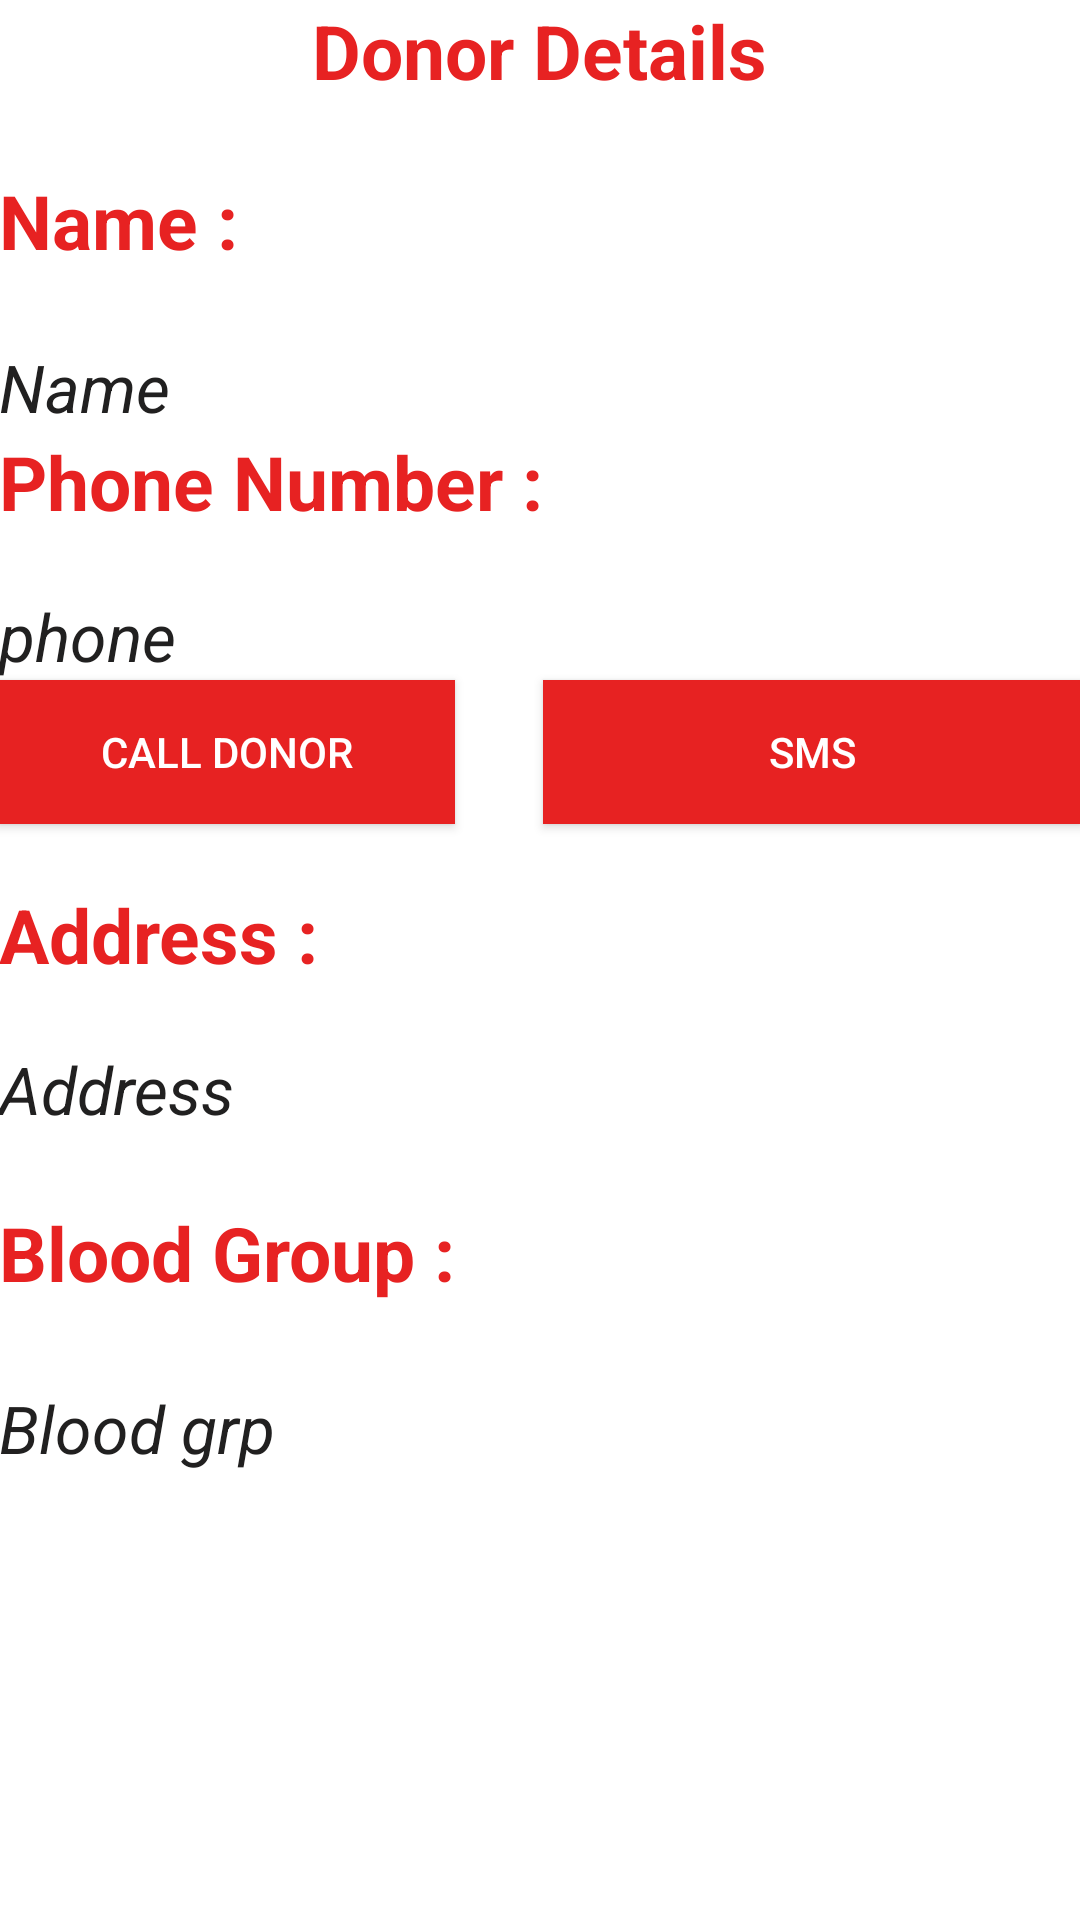

Reconstruct the res/layout file that produces this screen, plus the resources it refers to.
<!-- AndroidManifest.xml: application theme AppTheme -->
<!-- res/layout/activity_receiverdet.xml -->
<?xml version="1.0" encoding="utf-8"?>
<RelativeLayout xmlns:android="http://schemas.android.com/apk/res/android"
    xmlns:tools="http://schemas.android.com/tools"
    android:layout_width="match_parent"
    android:layout_height="match_parent"
    android:paddingBottom="@dimen/activity_vertical_margin"
    android:paddingLeft="@dimen/activity_horizontal_margin"
    android:paddingRight="@dimen/activity_horizontal_margin"
    android:paddingTop="@dimen/activity_vertical_margin"
    tools:context="com.apex.bloodstory.receiverdet"
    android:background="#ffffff">

    <TextView
        android:layout_width="wrap_content"
        android:layout_height="wrap_content"
        android:text="Donor Details"
        android:id="@+id/textView7"
        android:textSize="25dp"
        android:textStyle="bold"
        android:textColor="#e72222"
        android:layout_alignParentTop="true"
        android:layout_centerHorizontal="true" />

    <TextView
        android:layout_width="wrap_content"
        android:layout_height="wrap_content"
        android:textAppearance="?android:attr/textAppearanceLarge"
        android:id="@+id/textView9"
        android:text="Name"
        android:textColor="#212020"
        android:textStyle="italic"
        android:layout_below="@+id/textView32"
        android:layout_alignParentStart="true"
        android:layout_marginTop="24dp" />

    <TextView
        android:layout_width="wrap_content"
        android:layout_height="wrap_content"
        android:textAppearance="?android:attr/textAppearanceLarge"
        android:text="phone"
        android:id="@+id/textView8"
        android:textColor="#212020"
        android:textStyle="italic"
        android:layout_below="@+id/textView33"
        android:layout_alignParentStart="true"
        android:layout_marginTop="20dp" />

    <TextView
        android:layout_width="wrap_content"
        android:layout_height="wrap_content"
        android:textAppearance="?android:attr/textAppearanceLarge"
        android:text="Address"
        android:id="@+id/textView10"
        android:textColor="#212020"
        android:textStyle="italic"
        android:layout_marginTop="20dp"
        android:layout_below="@+id/textView34"
        android:layout_alignParentStart="true" />

    <TextView
        android:layout_width="wrap_content"
        android:layout_height="wrap_content"
        android:textAppearance="?android:attr/textAppearanceLarge"
        android:id="@+id/textView11"
        android:text="Blood grp"
        android:textColor="#212020"
        android:textStyle="italic"
        android:layout_below="@+id/textView35"
        android:layout_alignParentStart="true"
        android:layout_marginTop="27dp" />

    <TextView
        android:layout_width="wrap_content"
        android:layout_height="wrap_content"
        android:textAppearance="?android:attr/textAppearanceMedium"
        android:text="Name :"
        android:id="@+id/textView32"
        android:textColor="#e72222"
        android:textSize="25dp"
        android:textStyle="bold"
        android:layout_below="@+id/textView7"
        android:layout_alignParentStart="true"
        android:layout_marginTop="23dp" />

    <TextView
        android:layout_width="wrap_content"
        android:layout_height="wrap_content"
        android:textAppearance="?android:attr/textAppearanceMedium"
        android:text="Phone Number :"
        android:id="@+id/textView33"
        android:textColor="#e72222"
        android:textSize="25dp"
        android:textStyle="bold"
        android:layout_below="@+id/textView9"
        android:layout_alignParentStart="true" />

    <TextView
        android:layout_width="wrap_content"
        android:layout_height="wrap_content"
        android:textAppearance="?android:attr/textAppearanceMedium"
        android:text="Address :"
        android:id="@+id/textView34"
        android:textColor="#e72222"
        android:textSize="25dp"
        android:textStyle="bold"
        android:layout_below="@+id/button16"
        android:layout_alignParentStart="true"
        android:layout_marginTop="20dp" />

    <TextView
        android:layout_width="wrap_content"
        android:layout_height="wrap_content"
        android:textAppearance="?android:attr/textAppearanceMedium"
        android:text="Blood Group :"
        android:id="@+id/textView35"
        android:textColor="#e72222"
        android:textSize="25dp"
        android:textStyle="bold"
        android:layout_below="@+id/textView10"
        android:layout_alignParentStart="true"
        android:layout_marginTop="23dp" />

    <Button
        android:layout_width="wrap_content"
        android:layout_height="wrap_content"
        android:text="Call Donor"
        android:id="@+id/button16"
        android:background="#e72222"
        android:textColor="#ffffff"
        android:layout_below="@+id/textView8"
        android:layout_alignParentStart="true"
        android:layout_alignEnd="@+id/textView35" />

    <Button
        android:layout_width="wrap_content"
        android:layout_height="wrap_content"
        android:text="SmS"
        android:id="@+id/button17"
        android:textColor="#ffffff"
        android:background="#e72222"
        android:layout_alignTop="@+id/button16"
        android:layout_alignParentEnd="true"
        android:layout_toEndOf="@+id/textView33" />

</RelativeLayout>
<!-- resources referenced by this layout -->
<resources>
  <style name="AppTheme" parent="Theme.AppCompat.Light.NoActionBar">
          
          <item name="colorPrimary">@color/colorPrimary</item>
          <item name="colorPrimaryDark">@color/colorTitle</item>
          <item name="colorAccent">@color/colorAccent</item>
      </style>
  <color name="colorPrimary">#3F51B5</color>
  <color name="colorTitle">#FF8E0808</color>
  <color name="colorAccent">#ffffff</color>
</resources>
